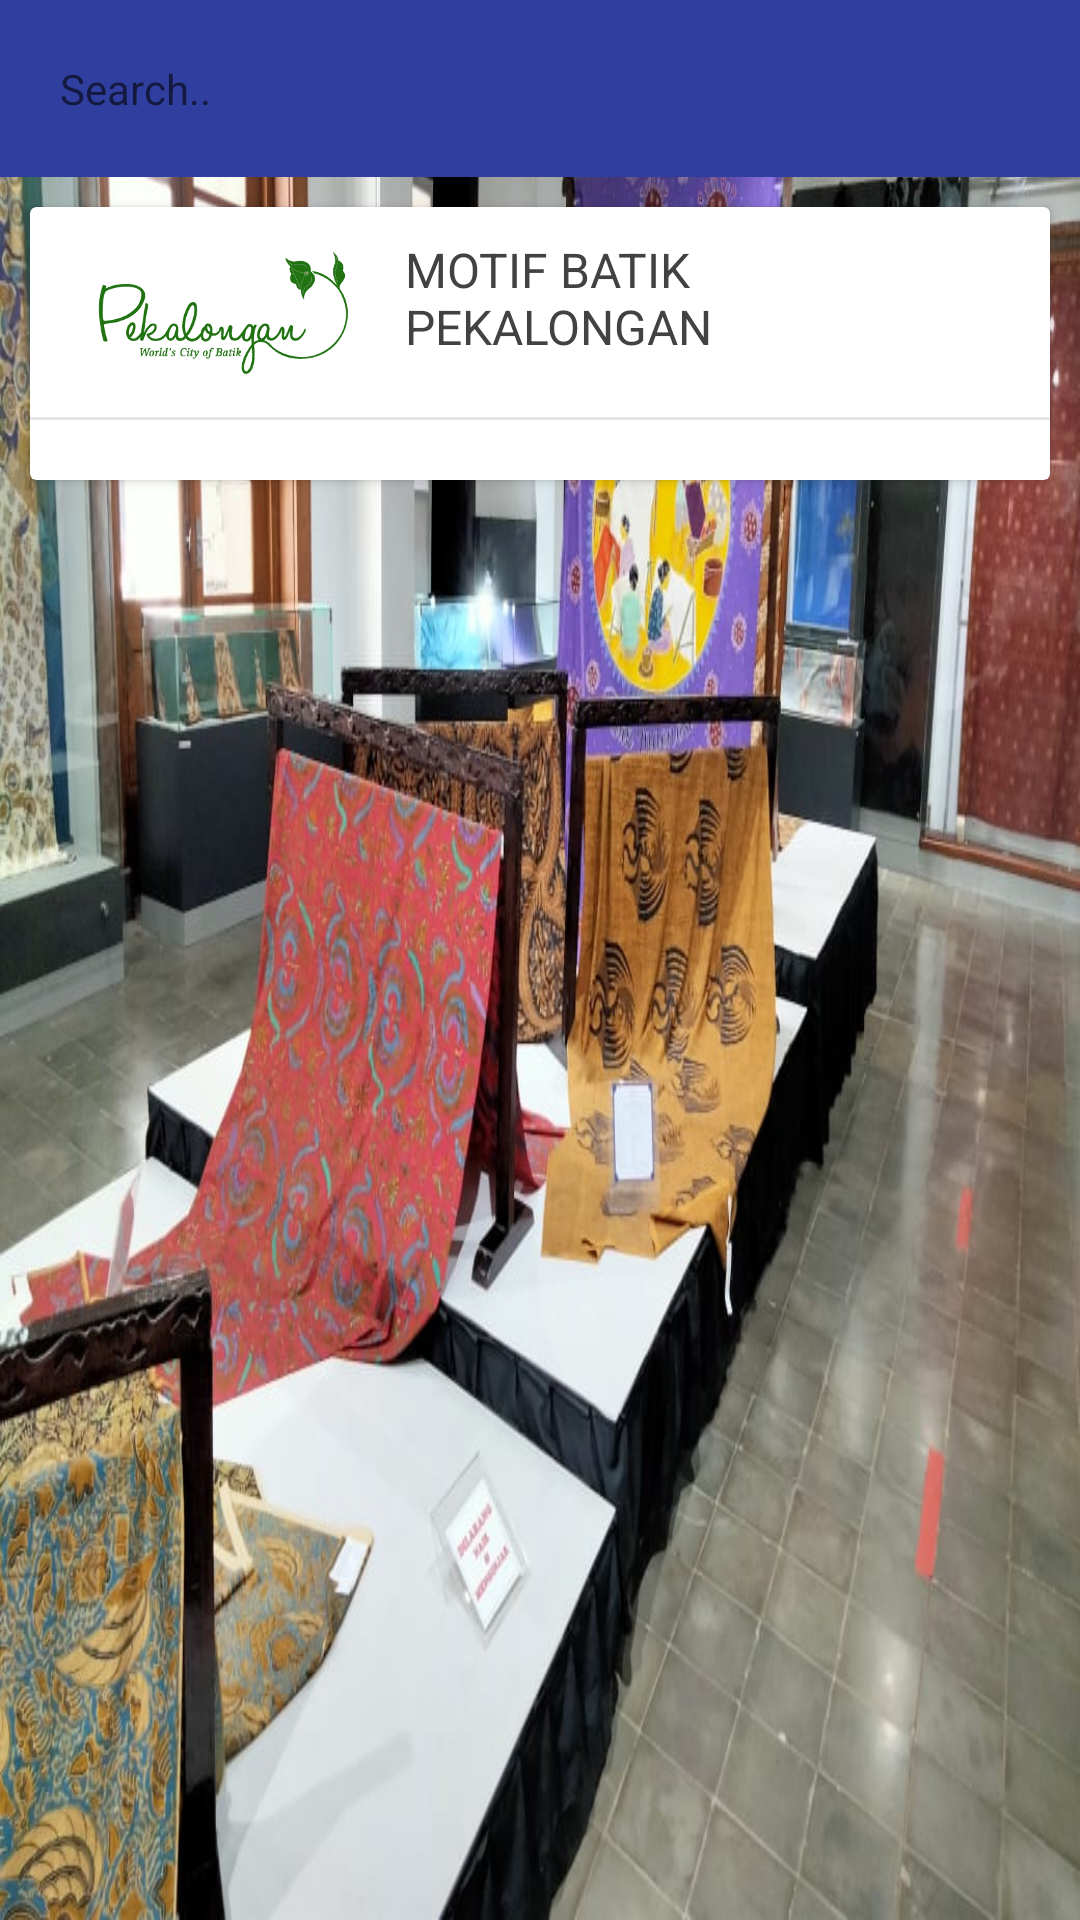

Android layout source for this screen:
<!-- AndroidManifest.xml: application theme Theme.TokoBatikPekalongan -->
<!-- res/layout/activity_main2.xml -->
<?xml version="1.0" encoding="utf-8"?>
<RelativeLayout xmlns:android="http://schemas.android.com/apk/res/android"
    xmlns:app="http://schemas.android.com/apk/res-auto"
    xmlns:tools="http://schemas.android.com/tools"
    android:layout_width="match_parent"
    android:layout_height="match_parent"
    android:background="@drawable/museumbatikpkl"
    tools:context=".MainActivity2">

    <LinearLayout
        android:id="@+id/layoutSearchBox"
        android:layout_width="match_parent"
        android:layout_height="wrap_content"
        android:background="#303F9F"
        android:padding="10dp">
        <EditText
            android:id="@+id/etSearchBox"
            android:layout_width="match_parent"
            android:layout_height="wrap_content"
            android:background="@drawable/search_box_bg"
            android:drawableLeft="@drawable/ic_search"
            android:drawablePadding="5dp"
            android:hint="Search.."
            android:padding="10dp"
            android:textSize="14sp"/>
    </LinearLayout>
    <ProgressBar
        android:id="@+id/progressBar"
        android:layout_width="wrap_content"
        android:layout_height="wrap_content"
        android:layout_below="@+id/layoutSearchBox"
        android:layout_centerHorizontal="true"
        android:elevation="2dp" />
    <androidx.core.widget.NestedScrollView
        android:id="@+id/nsArticleContainer"
        android:layout_width="match_parent"
        android:layout_height="wrap_content"
        android:layout_below="@id/layoutSearchBox">
        <androidx.cardview.widget.CardView
            android:layout_width="match_parent"
            android:layout_height="wrap_content"
            android:layout_margin="10dp">
            <LinearLayout
                android:layout_width="match_parent"
                android:layout_height="wrap_content"
                android:orientation="vertical"
                android:paddingVertical="10dp">
                <LinearLayout
                    android:layout_width="wrap_content"
                    android:layout_height="wrap_content"
                    android:orientation="horizontal"
                    android:paddingHorizontal="15dp">
                    <ImageView
                        android:layout_width="100dp"
                        android:layout_height="50dp"
                        android:src="@drawable/logobatik"/>
                    <TextView
                        android:layout_width="wrap_content"
                        android:layout_height="wrap_content"
                        android:layout_marginHorizontal="10dp"
                        android:text="MOTIF BATIK PEKALONGAN"
                        android:textColor="@color/cardview_dark_background"
                        android:textSize="16sp"/>
                </LinearLayout>
                <View
                    android:layout_width="match_parent"
                    android:layout_height="1dp"
                    android:layout_marginVertical="10dp"
                    android:background="@color/lineColor"/>

                <androidx.recyclerview.widget.RecyclerView
                    android:id="@+id/rvListEncyclopedia"
                    android:layout_width="match_parent"
                    android:layout_height="wrap_content"></androidx.recyclerview.widget.RecyclerView>
            </LinearLayout>
        </androidx.cardview.widget.CardView>
    </androidx.core.widget.NestedScrollView>

</RelativeLayout>
<!-- resources referenced by this layout -->
<resources>
  <color name="lineColor">#29636363</color>
  <!-- drawable logobatik: png bitmap (drawable, 21619 bytes) -->
  <!-- drawable museumbatikpkl: jpg bitmap (drawable, 229489 bytes) -->
  <style name="Theme.TokoBatikPekalongan" parent="Theme.MaterialComponents.DayNight.NoActionBar">
          
          <item name="colorPrimary">@color/darkRed</item>
          <item name="colorPrimaryVariant">@color/color_8</item>
          <item name="colorOnPrimary">@color/white</item>
          
          <item name="colorSecondary">@color/color_4</item>
          <item name="colorSecondaryVariant">@color/niceGreenish</item>
          <item name="colorOnSecondary">@color/niceGreenish</item>
          
          <item name="android:statusBarColor" tools:targetApi="l">?attr/colorPrimaryVariant</item>
          
      </style>
  <color name="darkRed">#D32F2F</color>
  <color name="color_8">#039BE5</color>
  <color name="white">#fff</color>
  <color name="color_4">#EF6C00</color>
  <color name="niceGreenish">#009968</color>
</resources>
